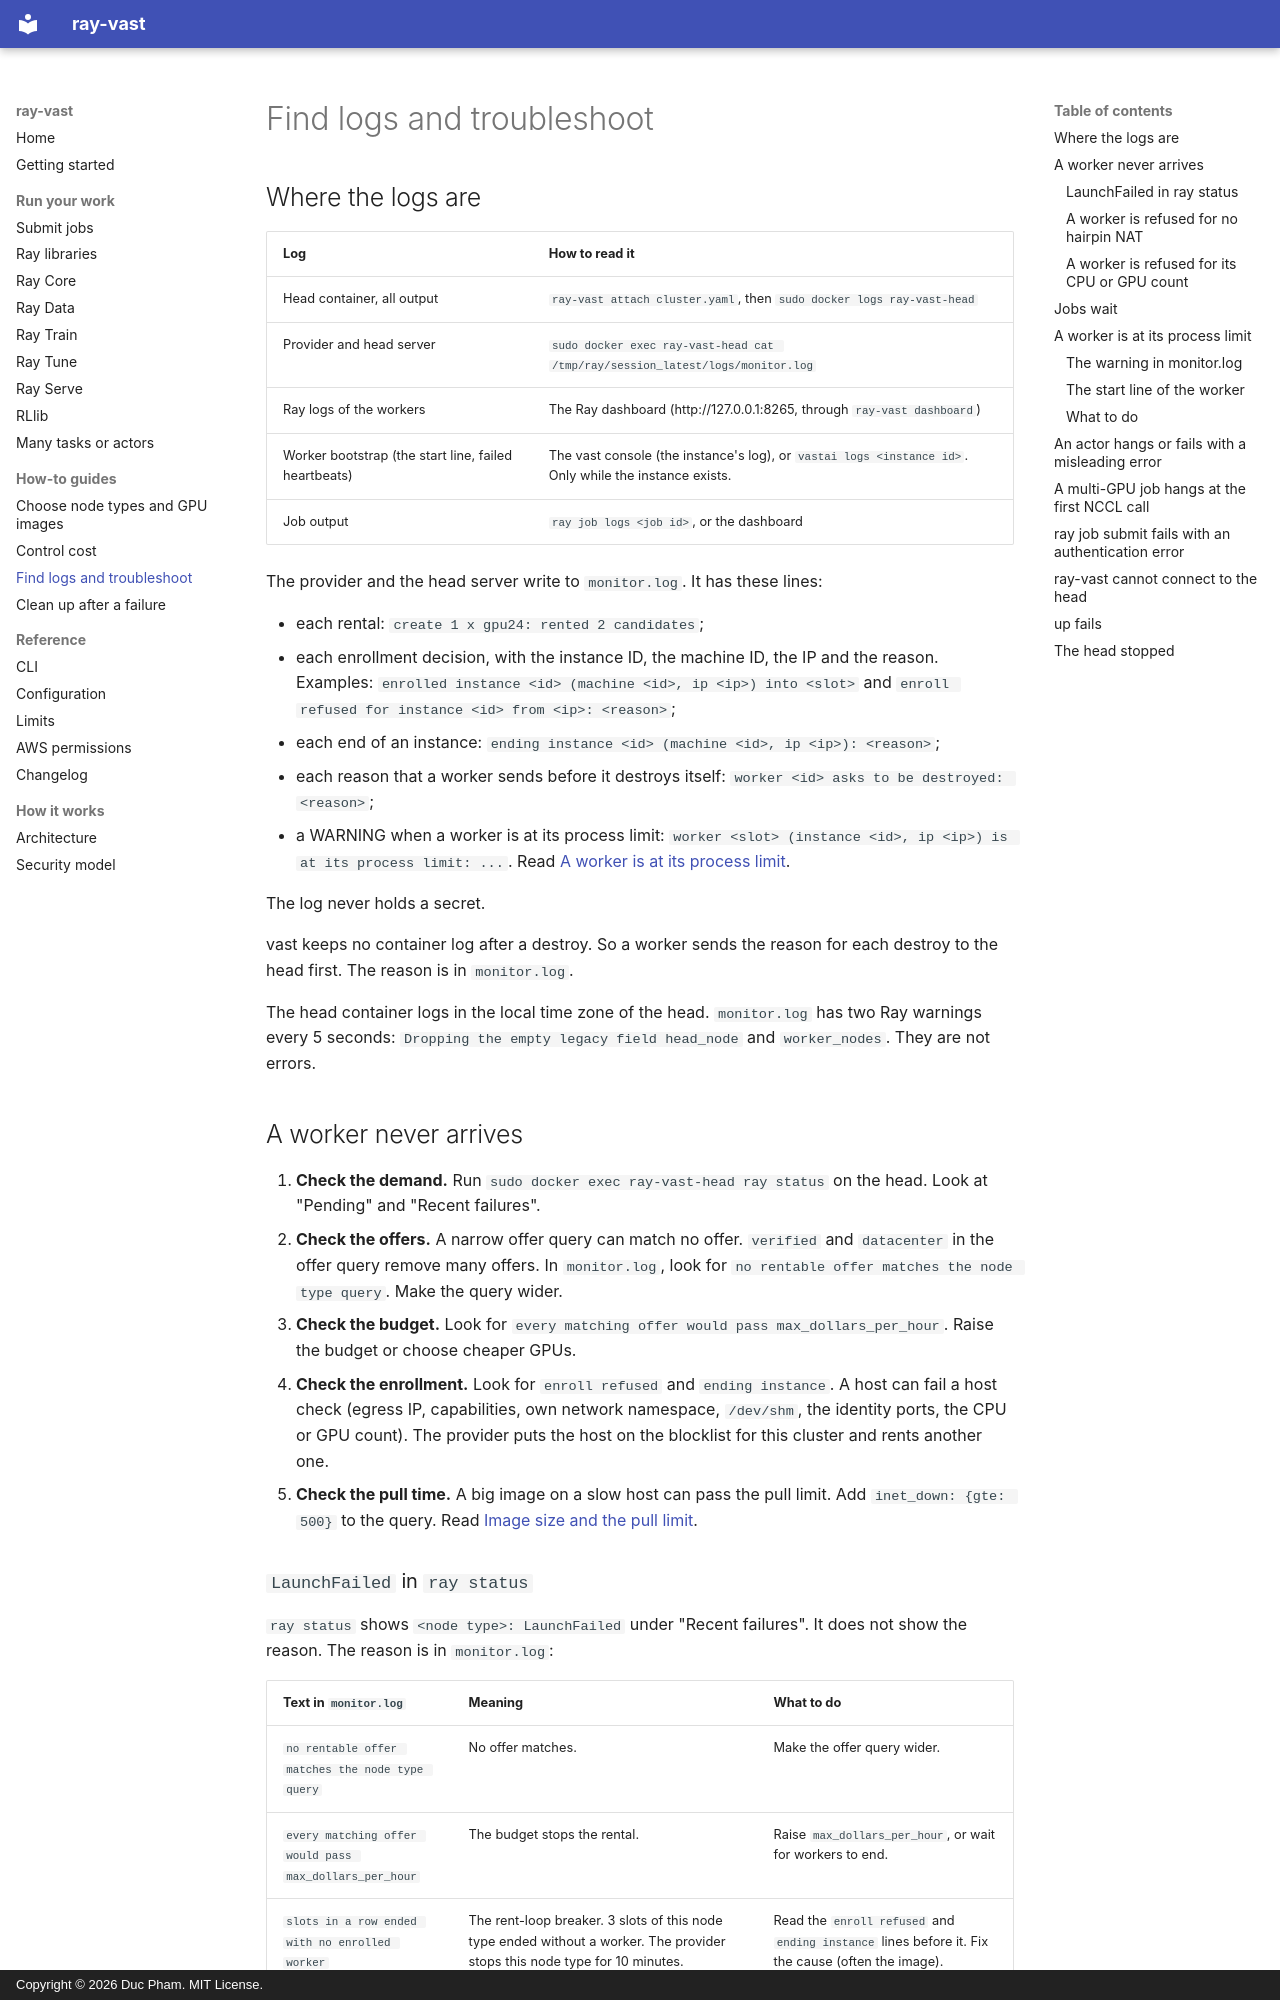

repository: duc-ph/ray-vast · page: how-to/troubleshoot/index.html · generator: mkdocs · copyright: Copyright © 2026 Duc Pham. MIT License.

# Find logs and troubleshoot

## Where the logs are

| Log | How to read it |
|---|---|
| Head container, all output | `ray-vast attach cluster.yaml`, then `sudo docker logs ray-vast-head` |
| Provider and head server | `sudo docker exec ray-vast-head cat /tmp/ray/session_latest/logs/monitor.log` |
| Ray logs of the workers | The Ray dashboard (http://127.0.0.1:8265, through `ray-vast dashboard`) |
| Worker bootstrap (the start line, failed heartbeats) | The vast console (the instance's log), or `vastai logs <instance id>`. Only while the instance exists. |
| Job output | `ray job logs <job id>`, or the dashboard |

The provider and the head server write to `monitor.log`. It has these lines:

- each rental: `create 1 x gpu24: rented 2 candidates`;
- each enrollment decision, with the instance ID, the machine ID, the IP and the reason. Examples: `enrolled instance <id> (machine <id>, ip <ip>) into <slot>` and `enroll refused for instance <id> from <ip>: <reason>`;
- each end of an instance: `ending instance <id> (machine <id>, ip <ip>): <reason>`;
- each reason that a worker sends before it destroys itself: `worker <id> asks to be destroyed: <reason>`;
- a WARNING when a worker is at its process limit: `worker <slot> (instance <id>, ip <ip>) is at its process limit: ...`. Read [A worker is at its process limit](#a-worker-is-at-its-process-limit).

The log never holds a secret.

vast keeps no container log after a destroy. So a worker sends the reason for each destroy to the head first. The reason is in `monitor.log`.

The head container logs in the local time zone of the head.
`monitor.log` has two Ray warnings every 5 seconds: `Dropping the empty legacy field head_node` and `worker_nodes`. They are not errors.

## A worker never arrives

1. **Check the demand.** Run `sudo docker exec ray-vast-head ray status` on the head. Look at "Pending" and "Recent failures".
2. **Check the offers.** A narrow offer query can match no offer. `verified` and `datacenter` in the offer query remove many offers. In `monitor.log`, look for `no rentable offer matches the node type query`. Make the query wider.
3. **Check the budget.** Look for `every matching offer would pass max_dollars_per_hour`. Raise the budget or choose cheaper GPUs.
4. **Check the enrollment.** Look for `enroll refused` and `ending instance`. A host can fail a host check (egress IP, capabilities, own network namespace, `/dev/shm`, the identity ports, the CPU or GPU count). The provider puts the host on the blocklist for this cluster and rents another one.
5. **Check the pull time.** A big image on a slow host can pass the pull limit. Add `inet_down: {gte: 500}` to the query. Read [Image size and the pull limit](node-types.md#image-size-and-the-pull-limit).

### `LaunchFailed` in `ray status`

`ray status` shows `<node type>: LaunchFailed` under "Recent failures". It does not show the reason. The reason is in `monitor.log`:

| Text in `monitor.log` | Meaning | What to do |
|---|---|---|
| `no rentable offer matches the node type query` | No offer matches. | Make the offer query wider. |
| `every matching offer would pass max_dollars_per_hour` | The budget stops the rental. | Raise `max_dollars_per_hour`, or wait for workers to end. |
| `slots in a row ended with no enrolled worker` | The rent-loop breaker. 3 slots of this node type ended without a worker. The provider stops this node type for 10 minutes. | Read the `enroll refused` and `ending instance` lines before it. Fix the cause (often the image). |
